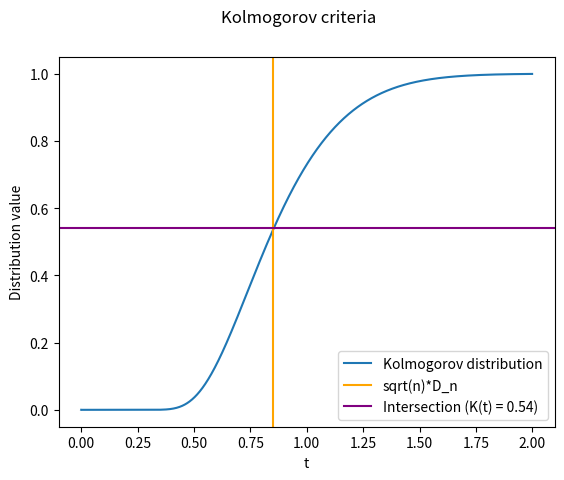

The script that saved this image:
from matplotlib import pyplot
from scipy.stats import chi2
import numpy

inf = 1000
data = []
f = []
chi_exp = 68.14
df = 38.0

iter = [i/1000 for i in range(2000)]
for t in iter:
    summa = 0
    for i in range(0 - inf, inf):
        summa += pow(-1, i) / numpy.exp(2 * pow(i, 2) * pow(t, 2))
    data.append(summa)

pyplot.plot(iter, data, label="Kolmogorov distribution")
pyplot.axvline(x=0.852, color="orange", label="sqrt(n)*D_n")
pyplot.axhline(y=0.54, color="purple", label="Intersection (K(t) = 0.54)")
pyplot.suptitle("Kolmogorov criteria")
pyplot.xlabel("t")
pyplot.ylabel("Distribution value")
pyplot.legend()
pyplot.show()